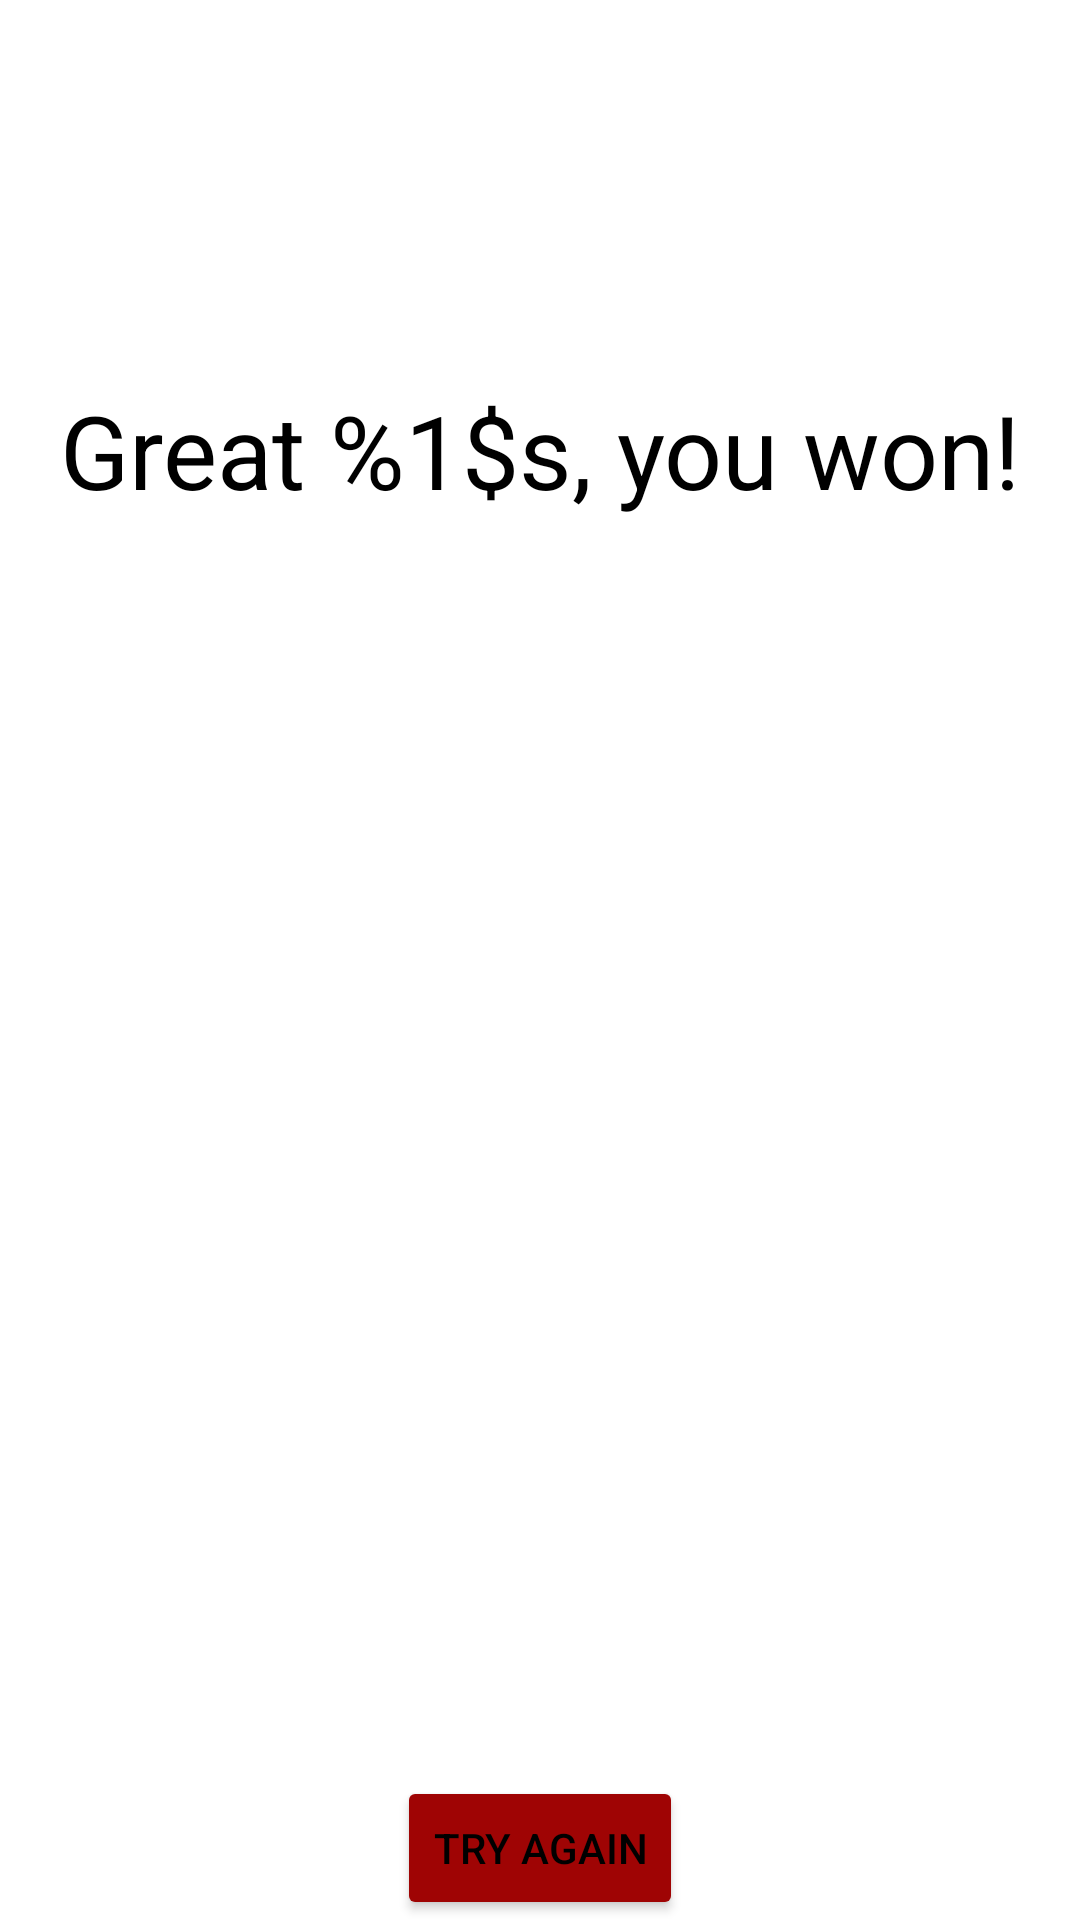

Write the Android layout XML for this screen, with the resource values it uses.
<!-- AndroidManifest.xml: application theme Theme.Ejercicio3m5 -->
<!-- res/layout/fragment_3.xml -->
<?xml version="1.0" encoding="utf-8"?>
<FrameLayout xmlns:android="http://schemas.android.com/apk/res/android"
    xmlns:tools="http://schemas.android.com/tools"
    android:layout_width="match_parent"
    android:layout_height="match_parent"
    tools:context=".Fragment3">

    <TextView
        android:id="@+id/text4"
        android:layout_width="match_parent"
        android:layout_height="300dp"
        android:gravity="center"
        android:text="@string/respuesta2"
        android:textColor="@color/black"
        android:textSize="34sp" />

    <Button
        android:id="@+id/button3"
        android:layout_width="wrap_content"
        android:layout_height="wrap_content"
        android:layout_gravity="bottom|center"
        android:backgroundTint="@color/red"
        android:gravity="center|center_horizontal"
        android:text="@string/boton3" />

</FrameLayout>
<!-- resources referenced by this layout -->
<resources>
  <color name="black">#FF000000</color>
  <color name="red">#9F0404</color>
  <string name="boton3">Try again</string>
  <string name="respuesta2">Great %1$s, you won!</string>
  <style name="Theme.Ejercicio3m5" parent="Base.Theme.Ejercicio3m5" />
  <style name="Base.Theme.Ejercicio3m5" parent="Theme.MaterialComponents.Light.DarkActionBar">
          <item name="android:windowBackground"> @color/white</item>
          <item name="android:textColor"> @color/black</item>
          <item name="android:textColorHint"> @color/black</item>
      </style>
  <color name="white">#FFFFFFFF</color>
</resources>
